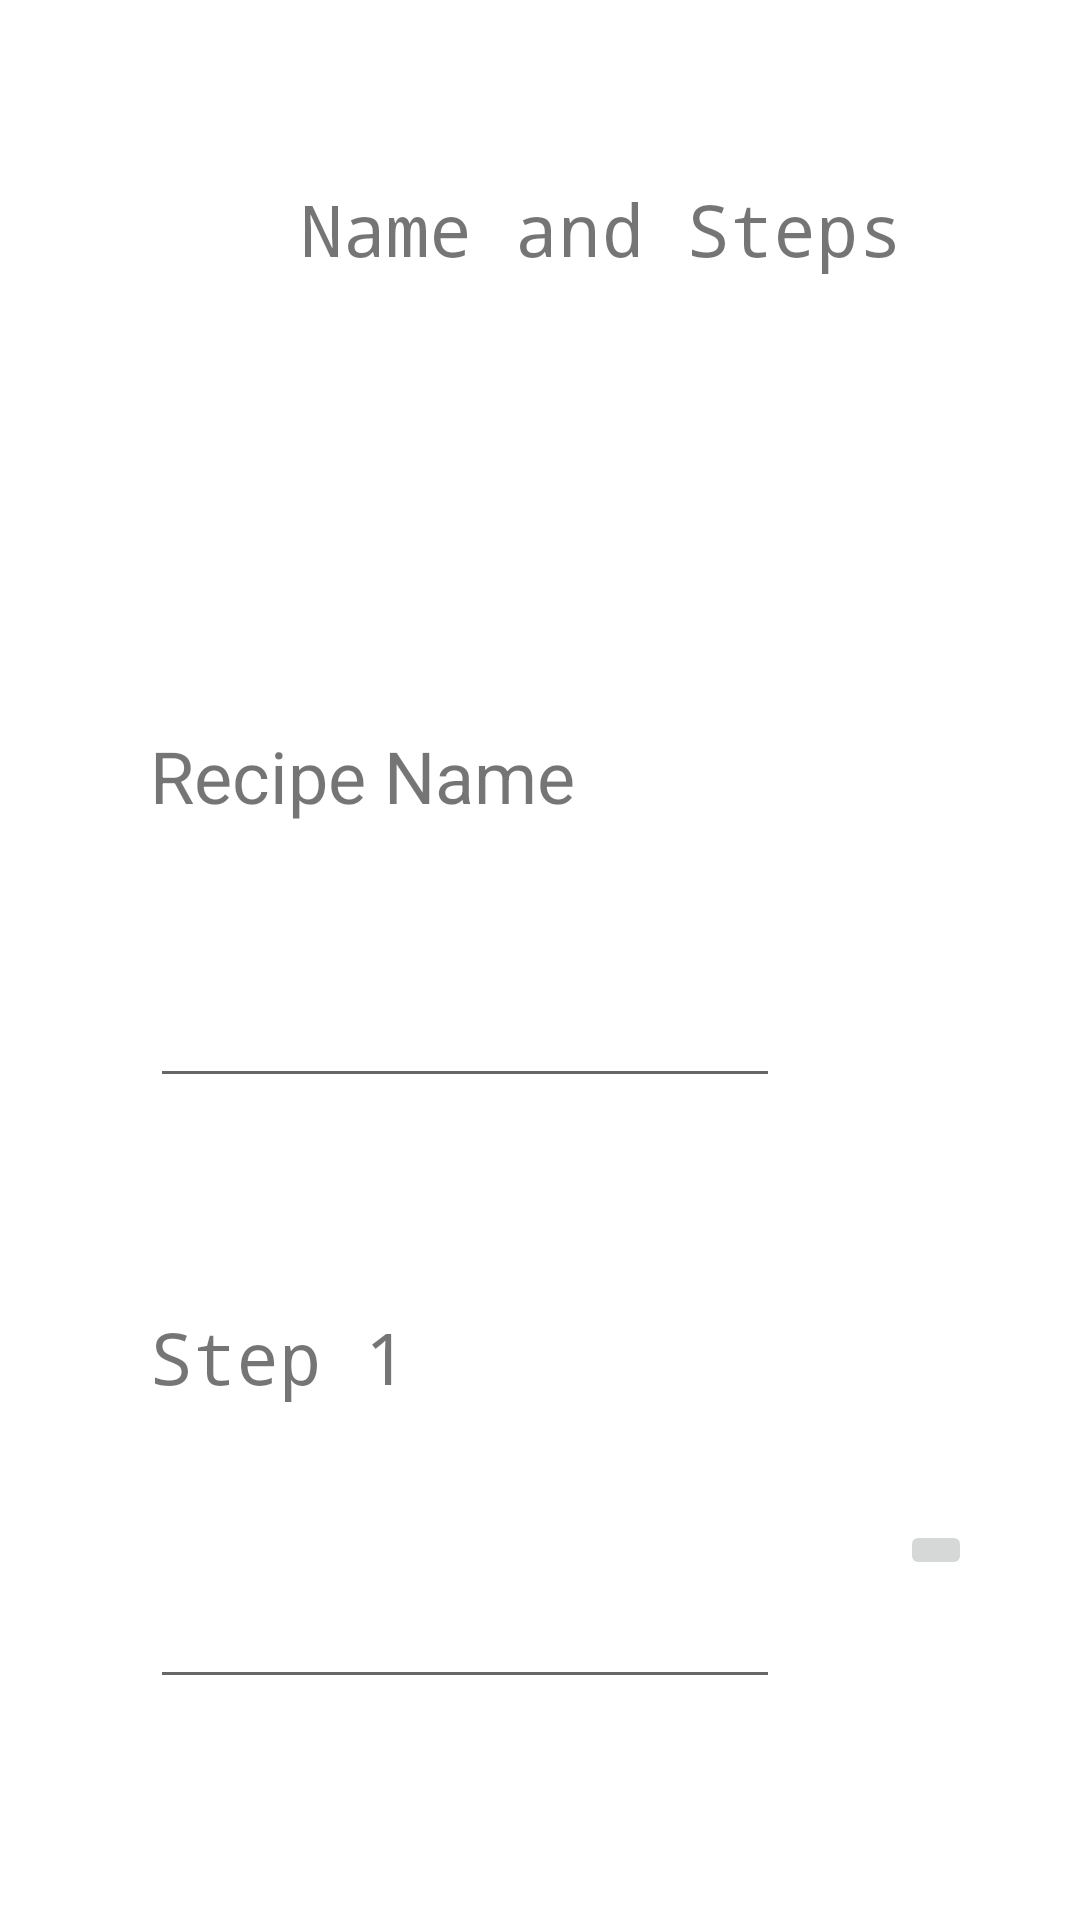

Produce the Android XML layout that renders to this screen, including the resource entries it uses.
<!-- AndroidManifest.xml: application theme Theme.Reapp -->
<!-- res/layout/activity_step.xml -->
<?xml version="1.0" encoding="utf-8"?>
<RelativeLayout xmlns:android="http://schemas.android.com/apk/res/android"
    xmlns:tools="http://schemas.android.com/tools"
    android:layout_width="match_parent"
    android:layout_height="match_parent"
    android:textAlignment="center">

    <ScrollView

        android:layout_width="match_parent"
        android:layout_height="match_parent">


    <LinearLayout
        android:layout_width="match_parent"
        android:layout_height="wrap_content"
        android:orientation="vertical">

    <TextView
        android:id="@+id/textView3"
        android:layout_width="wrap_content"
        android:layout_height="wrap_content"
        android:layout_marginLeft="100dp"
        android:layout_marginTop="60dp"
        android:fontFamily="monospace"
        android:text="Name and Steps"
        android:textSize="24sp" />


        <TextView
            android:id="@+id/textView11"
            android:layout_width="wrap_content"
            android:layout_height="wrap_content"
            android:layout_marginLeft="50dp"
            android:layout_marginTop="150dp"
            android:text="Recipe Name"
            android:textSize="24sp" />

        <EditText
            android:id="@+id/editTextTextMultiLine2"
            android:layout_width="wrap_content"
            android:layout_height="wrap_content"
            android:layout_marginLeft="50dp"
            android:layout_marginTop="50dp"
            android:ems="10"
            android:gravity="start|top"
            android:inputType="textMultiLine"
            tools:ignore="SpeakableTextPresentCheck,TouchTargetSizeCheck" />

        <TextView
            android:id="@+id/textView4"
            android:layout_width="wrap_content"
            android:layout_height="wrap_content"
            android:layout_marginLeft="50dp"
            android:layout_marginTop="70dp"
            android:fontFamily="monospace"
            android:text="Step 1"
            android:textSize="24sp" />

        <EditText
            android:id="@+id/editTextTextMultiLine"
            android:layout_width="wrap_content"
            android:layout_height="wrap_content"
            android:layout_marginLeft="50dp"
            android:layout_marginTop="50dp"
            android:ems="10"
            android:gravity="start|top"
            android:inputType="textMultiLine"
            android:minHeight="48dp"

            tools:ignore="SpeakableTextPresentCheck" />


        <ImageButton
            android:layout_width="wrap_content"
            android:layout_height="wrap_content"
            android:layout_marginLeft="300dp"
            android:layout_marginTop="-60dp"
            android:src="@drawable/plus"
            tools:ignore="SpeakableTextPresentCheck">

        </ImageButton>





    </LinearLayout>
    </ScrollView>


    <TextView
        android:id="@+id/textView6"
        android:layout_width="wrap_content"
        android:layout_height="wrap_content"
        android:layout_marginLeft="20dp"
        android:layout_marginTop="650dp"
        android:clickable="true"
        android:text="BACK"
        tools:ignore="TouchTargetSizeCheck" />

    <TextView
        android:id="@+id/textView7"
        android:layout_width="wrap_content"
        android:layout_height="wrap_content"
        android:layout_marginLeft="250dp"
        android:layout_marginTop="650dp"
        android:clickable="true"
        android:text="SAVE AND CONTINUE"
        tools:ignore="TouchTargetSizeCheck" />

</RelativeLayout>
<!-- resources referenced by this layout -->
<resources>
  <style name="Theme.Reapp" parent="Theme.MaterialComponents.DayNight.DarkActionBar">
          
          <item name="colorPrimary">@color/purple_500</item>
          <item name="colorPrimaryVariant">@color/purple_700</item>
          <item name="colorOnPrimary">@color/white</item>
          
          <item name="colorSecondary">@color/teal_200</item>
          <item name="colorSecondaryVariant">@color/teal_700</item>
          <item name="colorOnSecondary">@color/black</item>
          
          <item name="android:statusBarColor" tools:targetApi="l">?attr/colorPrimaryVariant</item>
          
      </style>
  <!-- not gathered from this repository: default colours our renderer supplied (Android Studio template values) -->
  <color name="purple_500">#FF6200EE</color>
  <color name="purple_700">#FF3700B3</color>
  <color name="teal_200">#FF03DAC5</color>
  <color name="teal_700">#FF018786</color>
  <color name="black">#FF000000</color>
  <color name="white">#FFFFFFFF</color>
</resources>
